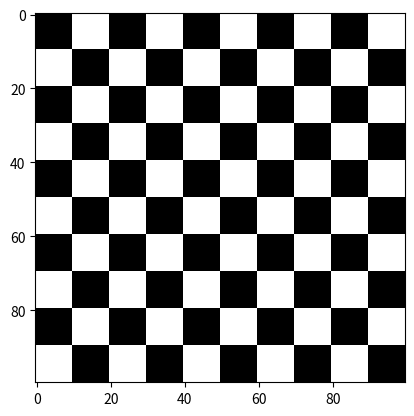

Write the Python code that produced this figure.
import numpy as np
import matplotlib.pyplot as plt


class Checker:

    def __init__(self, resolution=100, tile_size=10):
        self.resolution = resolution
        self.tile_size = tile_size
        self.output = np.zeros((resolution, resolution))

    def draw(self):
        num = int(self.resolution/self.tile_size)
        bl = np.tile([100], self.tile_size)
        wh = np.tile([0], self.tile_size)
        p1 = np.tile(np.concatenate((bl, wh), axis=None), int(num/2))
        p2 = np.tile(np.concatenate((wh, bl), axis=None), int(num/2))
        if num % 2 != 0:
            p1 = np.concatenate((p1, bl), axis=None)
            p2 = np.concatenate((p2, wh), axis=None)
        p1_fulltile = np.tile(p1, (self.tile_size, 1))
        p2_fulltile = np.tile(p2, (self.tile_size, 1))
        ch = np.concatenate((p1_fulltile, p2_fulltile), axis=0)
        self.output = np.tile(ch, (int(num/2), 1))
        if num % 2 != 0:
            self.output = np.concatenate((self.output, p1_fulltile), axis=0)

    def show(self):
        plt.imshow(self.output, vmin=0, vmax=self.resolution, cmap=plt.cm.binary)
        plt.show()


if __name__ == "__main__":
    test = Checker()
    test.draw()
    test.show()

